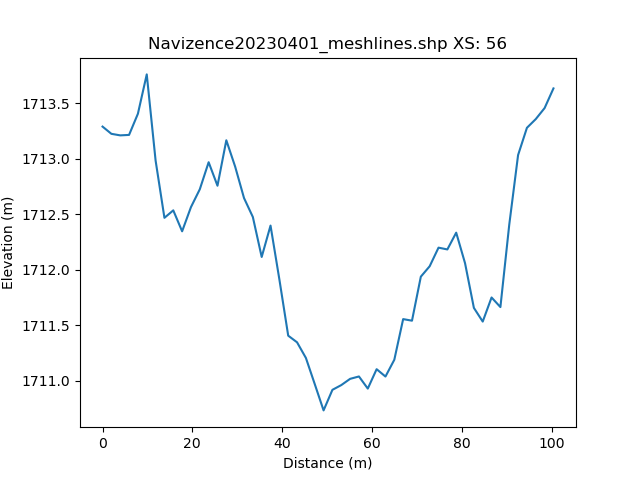

The file beside this chart, header and first rows:
, h_distance, Elevation
0, 0.0, 1713
1, 0.9942, 1713
2, 1.988, 1713
3, 2.983, 1713
4, 3.977, 1713
5, 4.971, 1713
6, 5.965, 1713
7, 6.96, 1713
8, 7.954, 1713
9, 8.948, 1714
10, 9.942, 1714
11, 10.94, 1714
12, 11.93, 1713
13, 12.92, 1712
14, 13.92, 1712
15, 14.91, 1713
16, 15.91, 1713
17, 16.9, 1712
18, 17.9, 1712
19, 18.89, 1712
20, 19.88, 1713
21, 20.88, 1713
22, 21.87, 1713
23, 22.87, 1713
24, 23.86, 1713
25, 24.86, 1713
26, 25.85, 1713
27, 26.84, 1713
28, 27.84, 1713
29, 28.83, 1713
30, 29.83, 1713
31, 30.82, 1713
32, 31.82, 1712
33, 32.81, 1712
34, 33.8, 1712
35, 34.8, 1712
36, 35.79, 1712
37, 36.79, 1712
38, 37.78, 1713
39, 38.77, 1712
40, 39.77, 1712
41, 40.76, 1711
42, 41.76, 1711
43, 42.75, 1711
44, 43.75, 1711
45, 44.74, 1711
46, 45.73, 1711
47, 46.73, 1711
48, 47.72, 1711
49, 48.72, 1711
50, 49.71, 1711
51, 50.71, 1711
52, 51.7, 1711
53, 52.69, 1711
54, 53.69, 1711
55, 54.68, 1711
56, 55.68, 1711
57, 56.67, 1711
58, 57.66, 1711
59, 58.66, 1711
... 42 more rows
